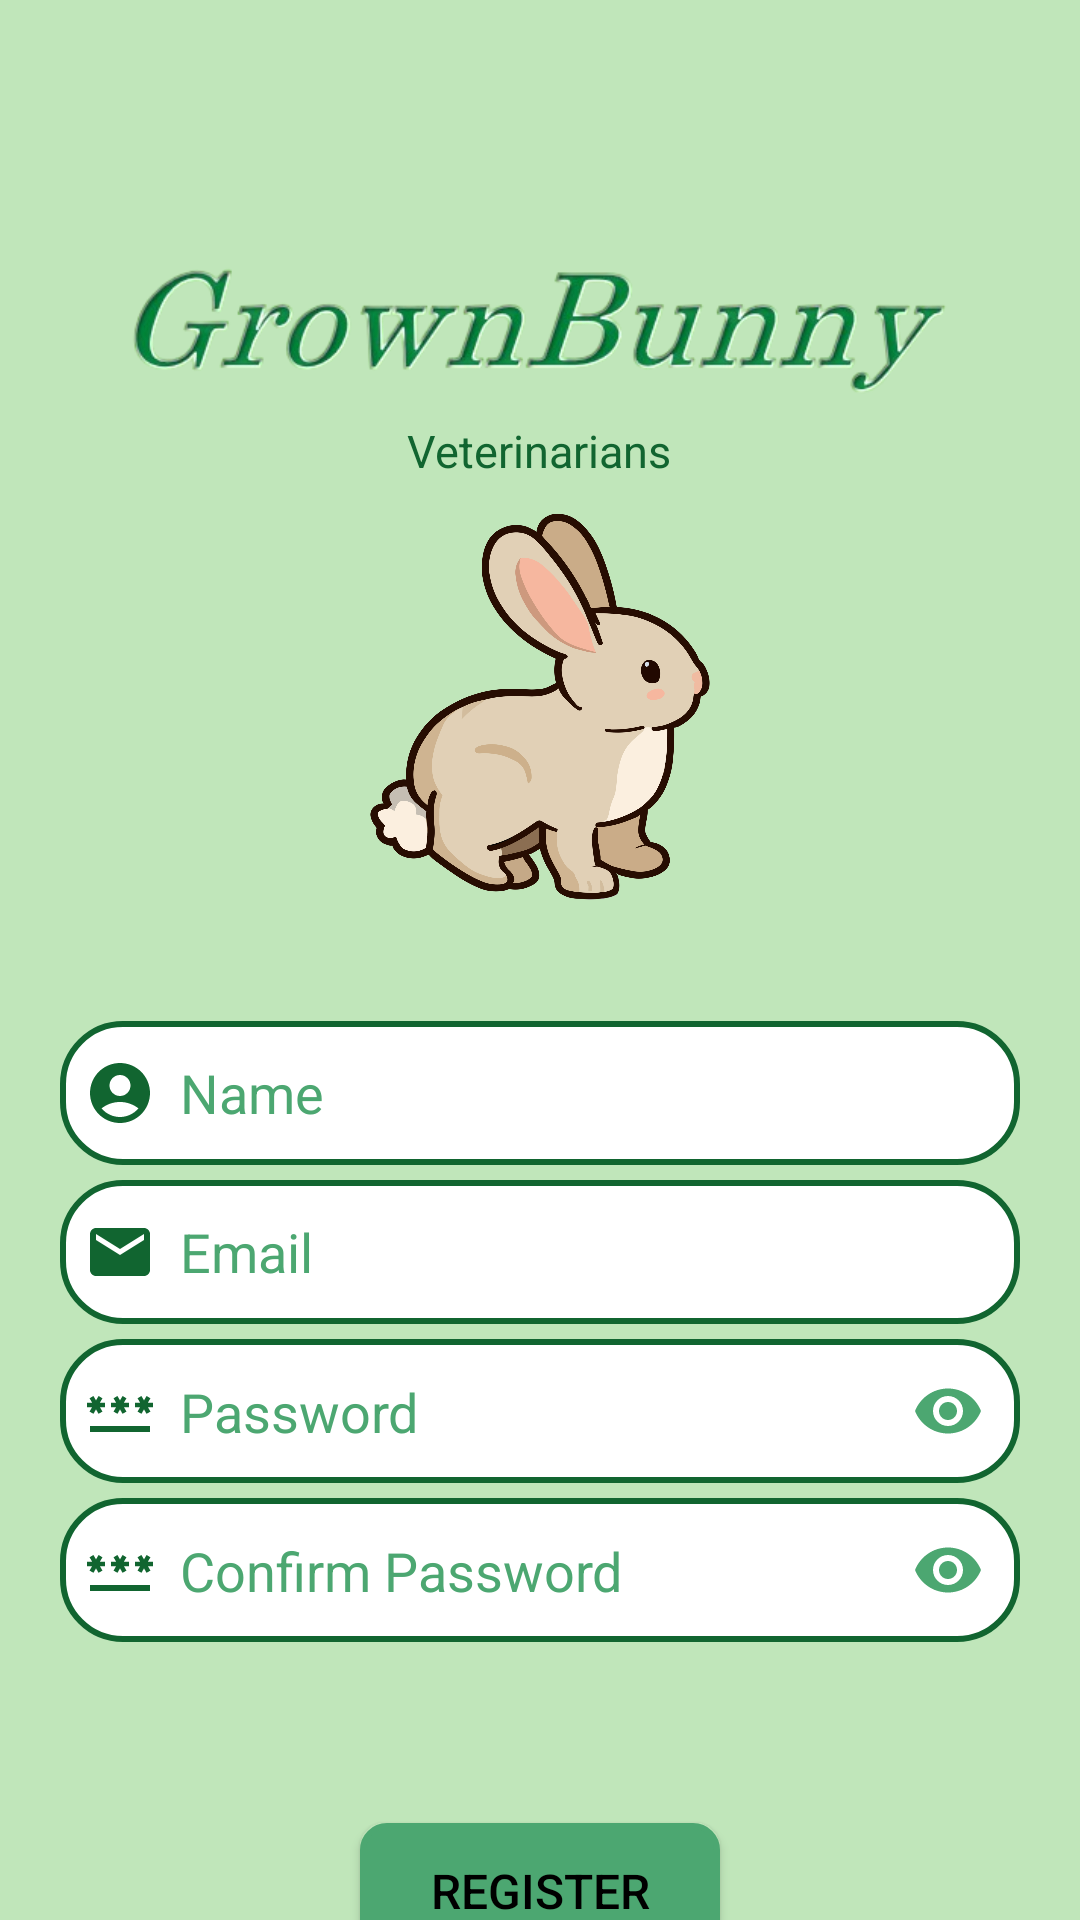

This screen was rendered from an Android layout file. Write that file and the resources it references.
<!-- AndroidManifest.xml: application theme Theme.GrownBunny -->
<!-- res/layout/activity_vet_register.xml -->
<?xml version="1.0" encoding="utf-8"?>
<LinearLayout xmlns:android="http://schemas.android.com/apk/res/android"
    xmlns:app="http://schemas.android.com/apk/res-auto"
    xmlns:tools="http://schemas.android.com/tools"
    android:orientation="vertical"
    android:layout_width="match_parent"
    android:layout_height="match_parent"
    android:background="@color/light_background_green"
    tools:context=".VetRegisterActivity">

    <LinearLayout
        android:layout_width="match_parent"
        android:layout_height="wrap_content"
        android:orientation="vertical"
        android:layout_marginTop="80dp"
        >

        <ImageView
            android:id="@+id/app_name"
            android:layout_width="275dp"
            android:layout_height="60dp"
            android:src="@drawable/app_name"
            android:textColor="@color/black"
            android:layout_gravity="center"/>
        <TextView
                        android:id="@+id/veterinarian_text"
                        android:layout_width="wrap_content"
                        android:layout_height="wrap_content"
                        android:layout_marginStart="10dp"
                        android:layout_marginEnd="10dp"
                        android:text="@string/veterinarian_text"
                        android:textColor="@color/boarder_green"
                        android:textSize="15sp"
            android:layout_gravity="center"/>

        <ImageView
            android:layout_width="150dp"
            android:layout_height="150dp"
            android:id="@+id/image"
            android:src="@drawable/bunny"
            android:layout_gravity="center"/>

    </LinearLayout>



    <LinearLayout
        android:layout_width="match_parent"
        android:layout_height="wrap_content"
        android:orientation="vertical"
        android:paddingLeft="20dp"
        android:paddingEnd="20dp"
        android:layout_marginTop="20dp">

        <EditText
            android:id="@+id/reg_name"
            android:layout_width="match_parent"
            android:layout_height="48dp"
            android:layout_gravity="center"
            android:layout_marginTop="10dp"
            android:background="@drawable/green_boarder"
            android:drawableStart="@drawable/account"
            android:drawablePadding="8dp"
            android:textColor="@color/black"
            android:textColorHint="@color/normal_background_green"
            android:hint="@string/name"
            android:padding="8dp" />

        <EditText
            android:id="@+id/reg_email"
            android:layout_width="match_parent"
            android:layout_height="48dp"
            android:layout_gravity="center"
            android:layout_marginTop="5dp"
            android:background="@drawable/green_boarder"
            android:drawableStart="@drawable/email"
            android:drawablePadding="8dp"
            android:textColor="@color/black"
            android:textColorHint="@color/normal_background_green"
            android:hint="@string/email"
            android:padding="8dp" />


        <com.google.android.material.textfield.TextInputLayout
            android:layout_width="match_parent"
            android:layout_height="48dp"
            android:layout_marginTop="5dp"
            app:passwordToggleEnabled="true"
            app:hintEnabled="false"
            app:passwordToggleTint="@color/normal_background_green">

            <EditText
                android:id="@+id/register_password"
                android:layout_width="match_parent"
                android:layout_height="48dp"
                android:layout_gravity="center"
                android:background="@drawable/green_boarder"
                android:drawableStart="@drawable/password"
                android:drawablePadding="8dp"
                android:hint="@string/password"
                android:inputType="textPassword"
                android:padding="8dp"
                android:textColor="@color/black"
                android:textColorHint="@color/normal_background_green" />
        </com.google.android.material.textfield.TextInputLayout>

        <com.google.android.material.textfield.TextInputLayout
            android:layout_width="match_parent"
            android:layout_height="48dp"
            app:passwordToggleEnabled="true"
            app:hintEnabled="false"
            android:layout_marginTop="5dp"

            app:passwordToggleTint="@color/normal_background_green">

            <EditText
                android:id="@+id/confirm_password"
                android:layout_width="match_parent"
                android:layout_height="48dp"
                android:layout_gravity="center"
                android:background="@drawable/green_boarder"
                android:drawableStart="@drawable/password"
                android:drawablePadding="8dp"
                android:hint="@string/confirm_password"
                android:inputType="textPassword"
                android:padding="8dp"
                android:textColor="@color/black"
                android:textColorHint="@color/normal_background_green" />
        </com.google.android.material.textfield.TextInputLayout>

        <TextView
            android:layout_width="300dp"
            android:layout_height="wrap_content"
            android:textSize="15sp"
            android:textColor="@color/boarder_green"
            android:layout_marginStart="10dp"
            android:layout_marginTop="10dp"
            android:id="@+id/password_error_text"/>

        
        
        
        
        
        
        
        
        

        
        
        
        
        
        
        
        
        

        
        
        
        
        
        
        
        
        

        <Button
            android:id="@+id/register_btn"
            android:layout_width="120dp"
            android:layout_height="45dp"
            android:layout_gravity="center"
            android:text="@string/register"
            android:layout_marginTop="30dp"
            android:textSize="16sp"
            android:textColor="@color/black"
            android:background="@drawable/green_boarder_button"/>
    </LinearLayout>

</LinearLayout>
<!-- resources referenced by this layout -->
<resources>
  <color name="black">#FF000000</color>
  <color name="boarder_green">#116530</color>
  <color name="light_background_green">#C0E6BA</color>
  <color name="normal_background_green">#4CA771</color>
  <!-- drawable account (drawable) -->
  <vector android:height="24dp" android:tint="@color/boarder_green"
      android:viewportHeight="24" android:viewportWidth="24"
      android:width="24dp" xmlns:android="http://schemas.android.com/apk/res/android">
      <path android:fillColor="@android:color/white" android:pathData="M12,2C6.48,2 2,6.48 2,12s4.48,10 10,10s10,-4.48 10,-10S17.52,2 12,2zM12,6c1.93,0 3.5,1.57 3.5,3.5S13.93,13 12,13s-3.5,-1.57 -3.5,-3.5S10.07,6 12,6zM12,20c-2.03,0 -4.43,-0.82 -6.14,-2.88C7.55,15.8 9.68,15 12,15s4.45,0.8 6.14,2.12C16.43,19.18 14.03,20 12,20z"/>
  </vector>
  <!-- drawable app_name: png bitmap (drawable, 59183 bytes) -->
  <!-- drawable bunny: png bitmap (drawable, 263814 bytes) -->
  <!-- drawable email (drawable) -->
  <vector android:height="24dp" android:tint="@color/boarder_green"
      android:viewportHeight="24" android:viewportWidth="24"
      android:width="24dp" xmlns:android="http://schemas.android.com/apk/res/android">
      <path android:fillColor="@android:color/white" android:pathData="M20,4L4,4c-1.1,0 -1.99,0.9 -1.99,2L2,18c0,1.1 0.9,2 2,2h16c1.1,0 2,-0.9 2,-2L22,6c0,-1.1 -0.9,-2 -2,-2zM20,8l-8,5 -8,-5L4,6l8,5 8,-5v2z"/>
  </vector>
  <!-- drawable green_boarder (drawable) -->
  <?xml version="1.0" encoding="utf-8"?>
  <shape xmlns:android="http://schemas.android.com/apk/res/android"
      android:shape="rectangle">
  
      <corners android:radius="20dp"/>
      <stroke android:color="@color/boarder_green" android:width="2dp"/>
      <solid android:color="@color/white"/>
  </shape>
  <!-- drawable green_boarder_button (drawable) -->
  <shape xmlns:android="http://schemas.android.com/apk/res/android"
      android:shape="rectangle">
      <solid android:color="@color/normal_background_green" />
      <stroke
          android:width="2dp"
          android:color="@color/normal_background_green" />
      <corners android:radius="8dp" />
  </shape>
  <!-- drawable password (drawable) -->
  <vector android:height="24dp" android:tint="@color/boarder_green"
      android:viewportHeight="24" android:viewportWidth="24"
      android:width="24dp" xmlns:android="http://schemas.android.com/apk/res/android">
      <path android:fillColor="@android:color/white" android:pathData="M2,17h20v2H2V17zM3.15,12.95L4,11.47l0.85,1.48l1.3,-0.75L5.3,10.72H7v-1.5H5.3l0.85,-1.47L4.85,7L4,8.47L3.15,7l-1.3,0.75L2.7,9.22H1v1.5h1.7L1.85,12.2L3.15,12.95zM9.85,12.2l1.3,0.75L12,11.47l0.85,1.48l1.3,-0.75l-0.85,-1.48H15v-1.5h-1.7l0.85,-1.47L12.85,7L12,8.47L11.15,7l-1.3,0.75l0.85,1.47H9v1.5h1.7L9.85,12.2zM23,9.22h-1.7l0.85,-1.47L20.85,7L20,8.47L19.15,7l-1.3,0.75l0.85,1.47H17v1.5h1.7l-0.85,1.48l1.3,0.75L20,11.47l0.85,1.48l1.3,-0.75l-0.85,-1.48H23V9.22z"/>
  </vector>
  <string name="confirm_password">Confirm Password\n</string>
  <string name="email">Email</string>
  <string name="name">Name</string>
  <string name="password">Password\n</string>
  <string name="register">REGISTER</string>
  <string name="veterinarian_text">Veterinarians</string>
  <style name="Theme.GrownBunny" parent="Base.Theme.GrownBunny" />
  <color name="white">#FFFFFFFF</color>
  <style name="Base.Theme.GrownBunny" parent="Theme.AppCompat.DayNight.DarkActionBar">
          
          
      </style>
</resources>
